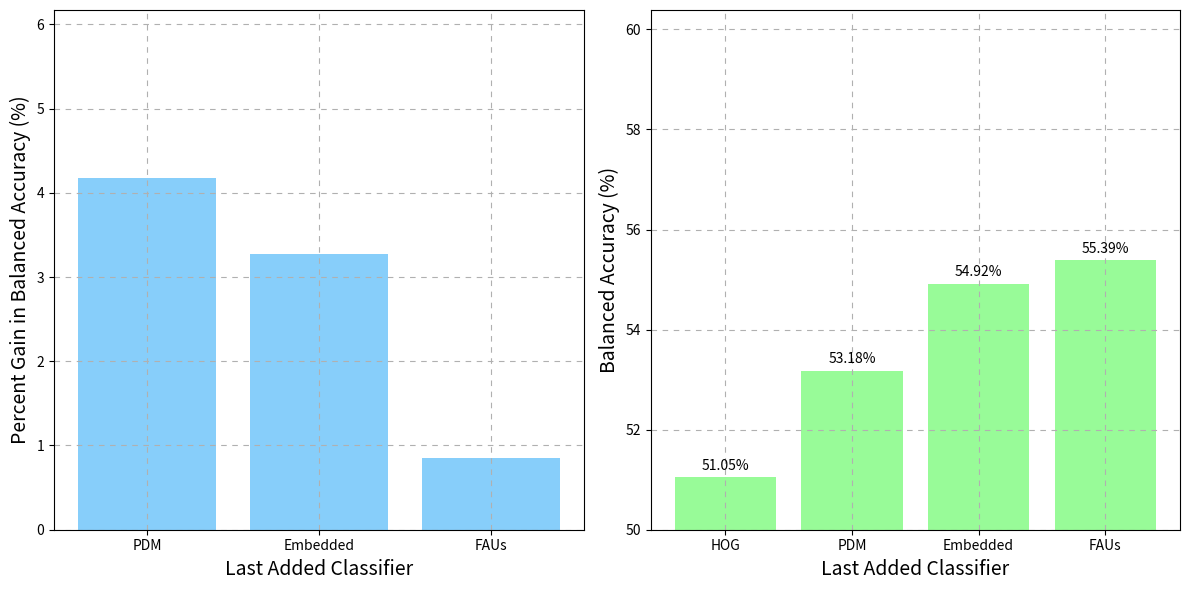

The script that saved this image:
# Visualize the relative gain per added classifier for our score fusion via stacking
from matplotlib import pyplot as plt

INCLUDE_CONCAT = False

# The models, a subset starting with i=1 (only hog) and ending with i=5 (all models) are used to train a stacking classifier
models = ['HOG', 'PDM', 'Embedded', 'FAUs'] # HOG, PDM, Embedded Facs

# The relative gain in accuracy for each added classifier, starting with only hog and ending with all
test_accuracies = [0.5105167488963905, 0.5318099195014282,  0.5492079979226175, 0.5538821085432355]

if INCLUDE_CONCAT:
    models = ['HOG', 'Concatenated', 'Embeddings', '3D Landmarks', 'FAUs']
    test_accuracies = [0.5105167488963905, 0.5476499610490781, 0.555959491041288, 0.5564788366658011, 0.5616722929109322]
# Same as above but uses the validation set bal accs, just for comparison
#val_bal_acc = [0.5216863128236839,0.5532726368952153,0.5564732083637857, 0.5680217733510686,0.56829543150788]


# Calculate the percent gain and absolute gain in accuracy for each added classifier
percent_gains = [round((test_accuracies[i] - test_accuracies[i-1]) * 100 / test_accuracies[i-1], 2) for i in range(1, len(test_accuracies))]
absolute_gains = [round((test_accuracies[i] - test_accuracies[i-1]) * 100, 2) for i in range(1, len(test_accuracies))]


# Create subplots (next to each other)
fig, (ax1, ax2) = plt.subplots(1, 2, figsize=(12, 6))

# Plot percent gain in the first subplot (skip the first model)
bars1 = ax1.bar(models[1:], percent_gains, color='lightskyblue')
# Annotate the bars with the percent gain
for bar, accuracy in zip(bars1, test_accuracies[1:]):
    height = bar.get_height()

ax1.set_ylabel('Percent Gain in Balanced Accuracy (%)', fontsize=14)
ax1.set_xlabel('Last Added Classifier', fontsize=14)
#ax1.set_title('Percent Gain in Balanced Accuracy for Stacking Classifier', fontsize=16)
ax1.set_ylim(0, max(percent_gains) + 2)
ax1.grid(True, dashes=(5, 5))

# Plot absolute accuracy values in the second subplot
bars2 = ax2.bar(models, [acc * 100 for acc in test_accuracies], color='palegreen')
for bar, accuracy in zip(bars2, test_accuracies):
    height = bar.get_height()
    ax2.annotate(f'{accuracy * 100:.2f}%',
                 xy=(bar.get_x() + bar.get_width() / 2, height),
                 xytext=(0, 3),  # 3 points vertical offset
                 textcoords="offset points",
                 ha='center', va='bottom')
ax2.set_ylabel('Balanced Accuracy (%)', fontsize=14)
ax2.set_xlabel('Last Added Classifier', fontsize=14)
#ax2.set_title('Absolute Balanced Accuracy for Stacking Classifier', fontsize=16)
ax2.set_ylim(50, max([acc * 100 for acc in test_accuracies]) + 5)
ax2.grid(True, dashes=(5, 5))

# Adjust layout
plt.tight_layout()
if INCLUDE_CONCAT:
    plt.savefig('relative_gain_stacking_concat.png')
else:
    plt.savefig('relative_gain_stacking.png')
plt.show()
